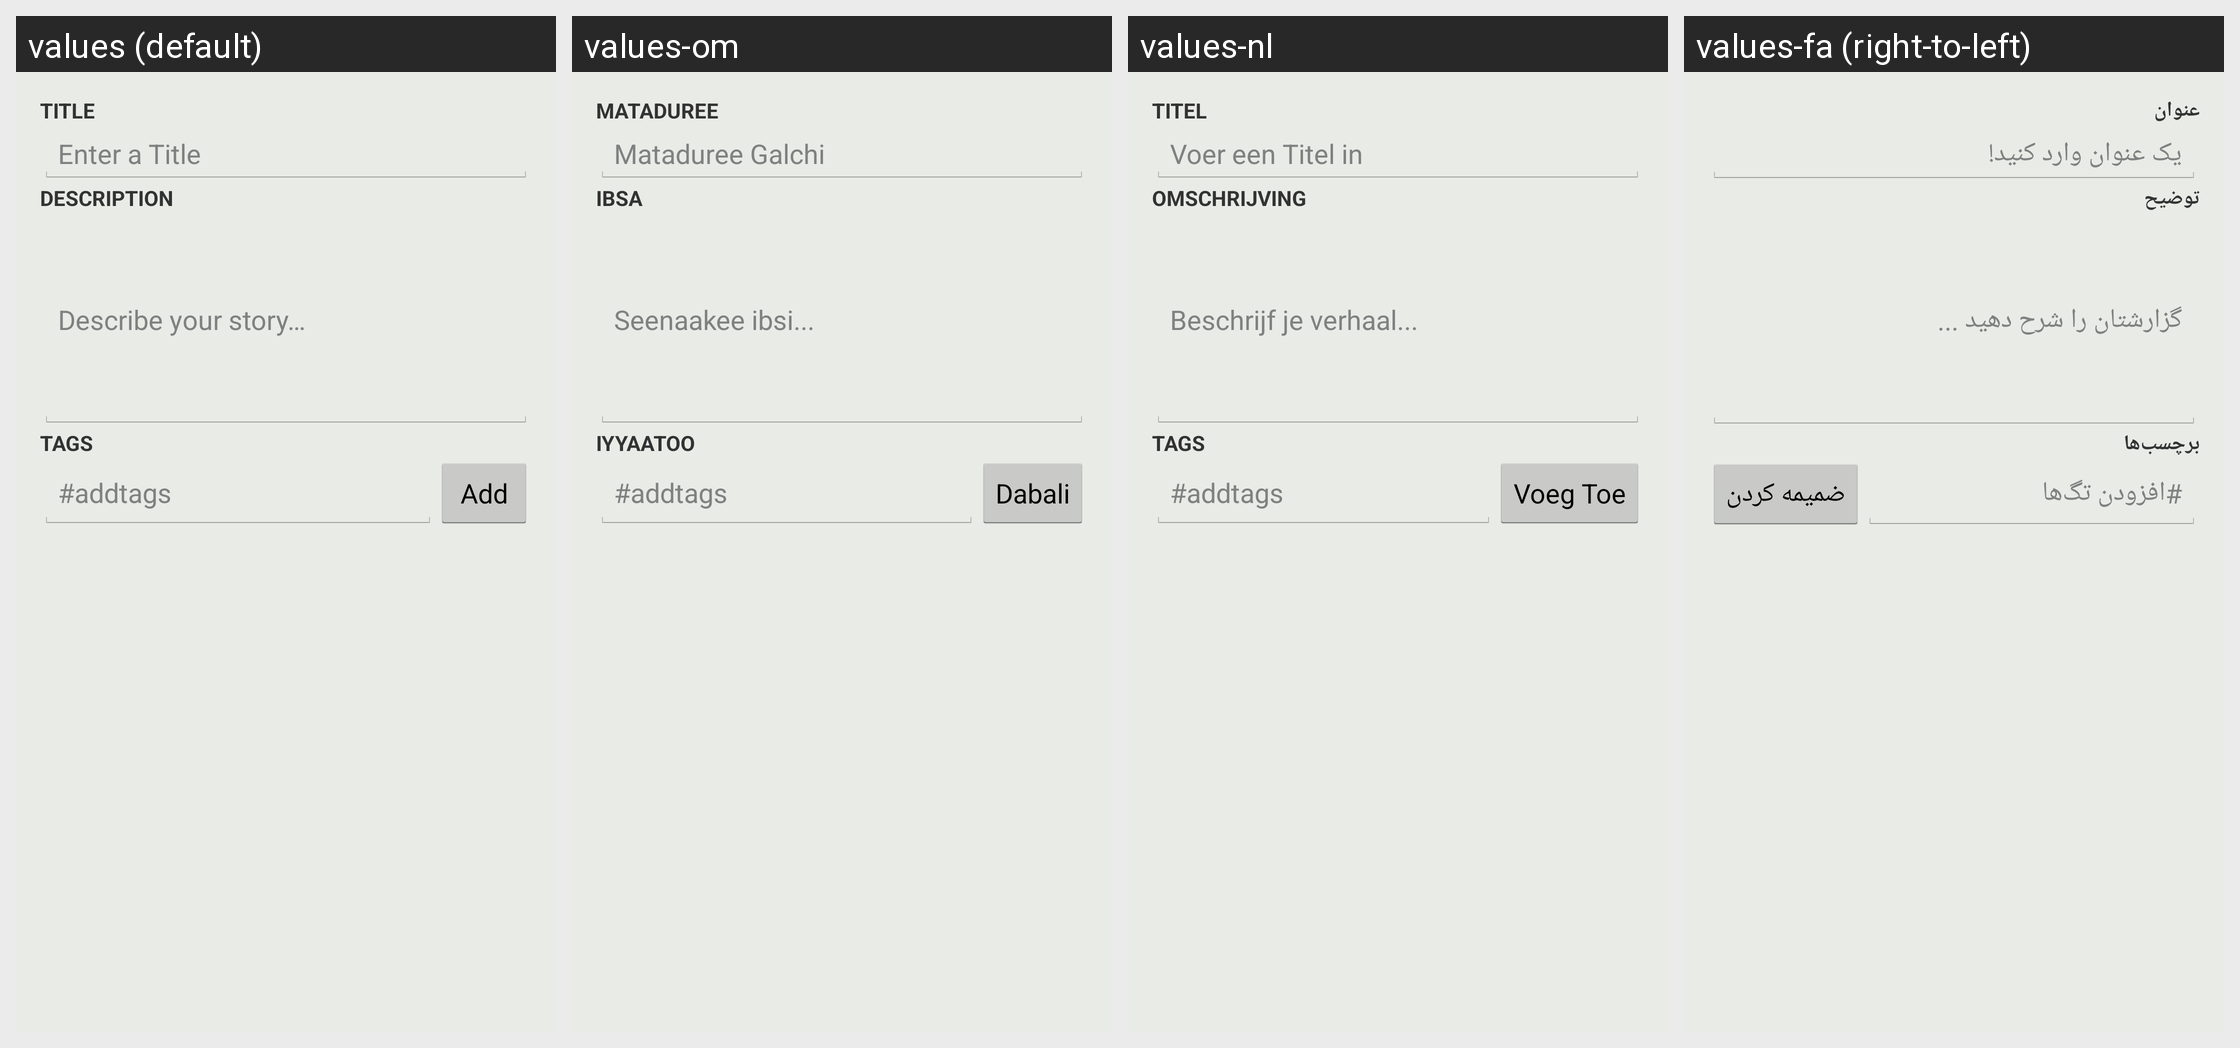

The same Android screen rendered under several of its app's locales, left to right. List the strings drawn on it with the default value and each locale's translation.
Android screen res/layout/activity_story_info_edit.xml rendered under 4 locales, left to right: values (default), values-om, values-nl, values-fa (right-to-left). Device: Nexus 5 (rendered at 1080×1920; each locale shown at half size, 540×960, under a caption strip naming it); theme PopupTheme.
Other locales in the repository, not shown: values-am, values-am-rET, values-ar, values-az, values-bs, values-bs-rBA, values-de, values-es, values-fa-rIR, values-fi-rFI, values-fr, values-hu, values-in, values-it, values-ja, values-ja-rJP, values-ko, values-mk, values-my, values-pl-rPL, values-pt-rBR, values-pt-rPT, values-ro, values-ru, values-rw, values-sq, values-sr, values-sv, values-th, values-tr-rTR, values-uk, values-ur-rPK, values-vi, values-zh-rCN, values-zh-rTW.
Strings drawn on this screen, with the default value and each locale's value (text and hints the layout hard-codes, and strings that could not be matched under every locale, appear in the picture but are not listed):

label_title
  values: Title
  values-om: Mataduree
  values-nl: Titel
  values-fa: عنوان

hint_story_title
  values: Enter a Title
  values-om: Mataduree Galchi
  values-nl: Voer een Titel in
  values-fa: یک عنوان وارد کنید!

label_description
  values: Description
  values-om: Ibsa
  values-nl: Omschrijving
  values-fa: توضیح

hint_story_description
  values: Describe your story…
  values-om: Seenaakee ibsi...
  values-nl: Beschrijf je verhaal...
  values-fa: گزارشتان را شرح دهید ...

label_tags
  values: Tags
  values-om: Iyyaatoo
  values-nl: Tags
  values-fa: برچسب‌ها

hint_story_tag
  values: #addtags
  values-om: #addtags
  values-nl: #addtags
  values-fa: #افزودن تگ‌ها

label_add
  values: Add
  values-om: Dabali
  values-nl: Voeg Toe
  values-fa: ضمیمه کردن
